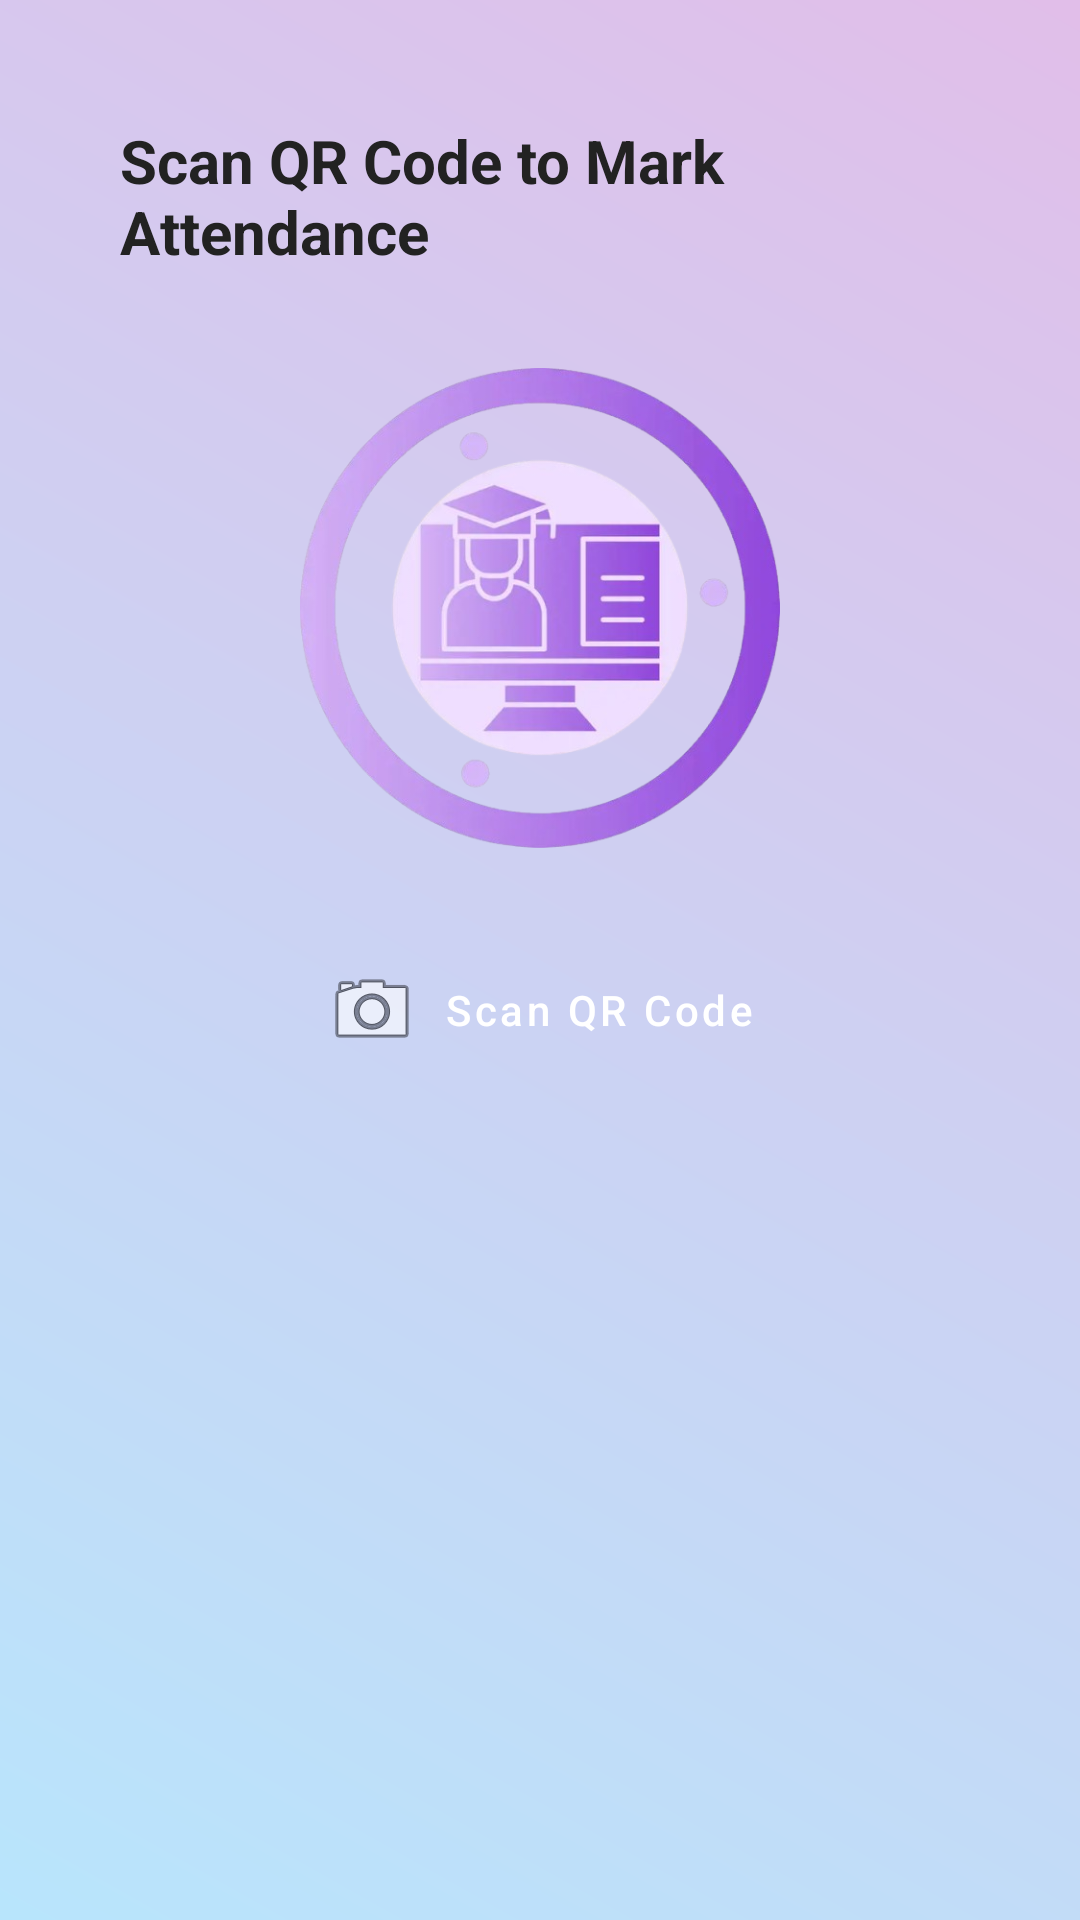

The Android layout XML behind this screen, and the referenced resources:
<!-- AndroidManifest.xml: application theme Theme.MADCW -->
<!-- res/layout/activity_attendance.xml -->
<?xml version="1.0" encoding="utf-8"?>
<ScrollView xmlns:android="http://schemas.android.com/apk/res/android"
    android:layout_width="match_parent"
    android:layout_height="match_parent"
    android:padding="16dp"
    android:background="@drawable/gradient_background">

    <LinearLayout
        android:layout_width="match_parent"
        android:layout_height="wrap_content"
        android:orientation="vertical"
        android:gravity="center"
        android:background="@drawable/card_background"
        android:padding="24dp"
        android:elevation="4dp">

        
        <TextView
            android:id="@+id/textScanTitle"
            android:layout_width="wrap_content"
            android:layout_height="wrap_content"
            android:text="Scan QR Code to Mark Attendance"
            android:textSize="20sp"
            android:textStyle="bold"
            android:textColor="#222222"
            android:layout_marginBottom="32dp" />
        <ImageView
            android:id="@+id/imageViewLogo"
            android:layout_width="170dp"
            android:layout_height="160dp"
            android:layout_gravity="center_horizontal"
            android:src="@drawable/attendance"
            android:contentDescription="App Logo"
            android:adjustViewBounds="true"
            android:scaleType="fitCenter"
            android:layout_marginBottom="30dp" />

        
        <Button
            android:id="@+id/btnScanQR"
            style="@style/DashboardButton"
            android:layout_width="wrap_content"
            android:layout_height="wrap_content"
            android:text="Scan QR Code"
            android:drawableLeft="@android:drawable/ic_menu_camera"
            android:drawablePadding="8dp" />
    </LinearLayout>
</ScrollView>
<!-- resources referenced by this layout -->
<resources>
  <!-- drawable attendance: png bitmap (drawable, 193998 bytes) -->
  <!-- drawable gradient_background (drawable) -->
  <?xml version="1.0" encoding="utf-8"?>
  <shape xmlns:android="http://schemas.android.com/apk/res/android"
      android:shape="rectangle">
      <gradient
          android:startColor="#B8E5FC"
          android:endColor="#E1BEE9"
          android:angle="45"
          android:type="linear"/>
  </shape>
  <style name="DashboardButton" parent="Widget.MaterialComponents.Button">
          <item name="android:layout_width">match_parent</item>
          <item name="android:layout_height">48dp</item>
          <item name="android:layout_marginBottom">10dp</item>
          <item name="android:backgroundTint">#6200EE</item>
          <item name="android:textColor">@android:color/white</item>
          <item name="android:textAllCaps">false</item>
          <item name="android:elevation">4dp</item>
          <item name="android:gravity">center</item>
          <item name="android:radius">8dp</item>
      </style>
  <style name="Theme.MADCW" parent="Base.Theme.MADCW" />
  <style name="Base.Theme.MADCW" parent="Theme.Material3.DayNight.NoActionBar">
          
          
      </style>
</resources>
